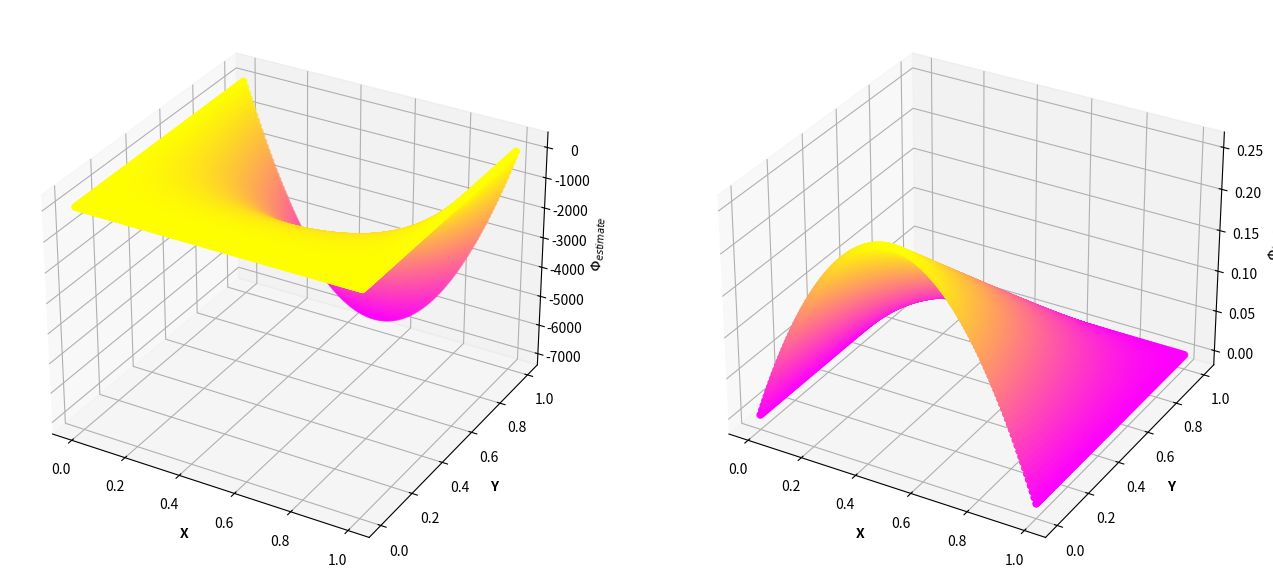

Write the Python code that produced this figure.
"""
Authors: Kyle Koeller
Date: 03/20/2022

Practice problem 1.21 from Classical Electrodynamics John David Jackson 3rd Edition for the plots that are required.
"""
# import libraries to be used
import math as mt
import numpy as np
import matplotlib.pyplot as plt
import pandas as pd
from tqdm import tqdm


def main():
    """
    Calls the main two functions for 2D and the 3D plot making

    :return: 1 plot displaying all graphs corresponding to various fixed y values
    """
    # two_d()
    three_d()


def two_d():
    """
    Produces 2D plot for a wide range of fixed y values
    """
    # initial variables being defined here
    y = [0.1, 0.25, 0.5, 0.6, 0.8]
    x = np.arange(0, 1.001, 0.001)
    m = 355  # this should be infinity but only allowed to go up to 355
    g = 1
    A = (5/4)*g

    # different line styles to be used for plotting
    line_style = [(0, (1, 10)), (0, (1, 1)), (0, (5, 10)), (0, (5, 5)), (0, (5, 1)),
                  (0, (3, 10, 1, 10)), (0, (3, 5, 1, 5)), (0, (3, 1, 1, 1)), (0, (3, 5, 1, 5, 1, 5)),
                  (0, (3, 10, 1, 10, 1, 10)), (0, (3, 1, 1, 1, 1, 1))]
    line_count = 0

    # main loops to loop through the different y values and all the x's and all the m's
    # first loop is for the true psi equation from part b
    for j in y:
        psi_true = []
        for k in range(0, len(x)):
            # make "psi1" be 0 after each successful loop in order to reset the value before appending
            psi1 = 0
            for i in range(0, m):
                cosh = mt.cosh((2 * i + 1))
                psi1 += (mt.sin((2*i + 1) * (mt.pi * x[k]))/((2 * i + 1)**3)) * \
                        (1 - ((cosh * mt.pi * (j - 0.5)) / (cosh * (mt.pi / 2))))
            psi_true.append((16 / (mt.pi ** 2)) * psi1/(4*mt.pi))
        # plots all x values and equivalent psi values given the fixed y value
        plt.plot(x, psi_true, label="True y="+str(j), color="black", linestyle=line_style[line_count])
        line_count += 1

    # this is the estimate psi equation from part a
    for j in y:
        psi_est = []
        for k in range(0, len(x)):
            psi2 = A * (x[k] * (1 - x[k])) * (j * (1 - j))
            psi_est.append(psi2)
        # plots all x values and equivalent psi values given the fixed y value
        plt.plot(x, psi_est, label="Estimate y=" + str(j), color="black", linestyle=line_style[line_count])
        line_count += 1
    plt.xlim(0, 1)
    plt.legend()
    plt.xlabel("x")
    plt.ylabel("$\u03B5_{0}$\u03A6(x,y)")
    plt.grid()
    plt.show()


def three_d():
    """
    Produces an output file of a grid of x and y values with the psi as the height to produce a 3D surface plot outside
    this code

    :return: 2 output files for part a and b from Jackson 1.21 with their respective x-y grid and psi values
    """
    # defining initial variables
    y = np.linspace(0.0, 1.0, 150)
    x = np.linspace(0.0, 1.0, 150)
    m = 355  # this should be infinity but only allowed to go up to 355
    g = 1
    A = (5 / 4) * g

    x_new = []
    y_new = []
    psi_true = []
    psi_est = []
    psi2 = 0
    # first loop gathers all x values for any given y value
    for j in tqdm(range(0, len(y)), "Loop 1"):
        for k in range(0, len(x)):
            # make these values 0 after each loop otherwise they would in theory reach infinity or -infinity
            psi1 = 0
            for i in range(0, m):
                """
                loop through all the m's for part b equation and part a equation
                as I type these comments up "psi2" does not need to be in this specific loop but should be under 
                the k loop
                """
                psi2 = A * (x[k] * (1 - x[k])) * (j * (1 - j))
                # makes the following equation just a little easier to read
                cosh = mt.cosh((2 * i + 1))
                psi1 += (mt.sin((2*i + 1) * (mt.pi * x[k]))/((2 * i + 1)**3)) * \
                        (1 - ((cosh * mt.pi * (y[j] - 0.5)) / (cosh * (mt.pi / 2))))
            # append all values to their respective lists
            x_new.append(x[k])
            y_new.append(y[j])
            psi_true.append((16/mt.pi**2)*(psi1/(4*mt.pi)))
            psi_est.append(psi2)

    # second loop gathers all y values for any given x value
    # same comments as the previous grouping of loops
    for k in tqdm(range(0, len(x)), "Loop 2"):
        for j in range(0, len(y)):
            psi1 = 0
            for i in range(0, m):
                psi2 = A * (x[k] * (1 - x[k])) * (j * (1 - j))
                cosh = mt.cosh((2 * i + 1))
                psi1 += (mt.sin((2*i + 1) * (mt.pi * x[k]))/((2*i + 1)**3)) * \
                        (1 - ((cosh * mt.pi * (y[j] - 0.5)) / (cosh * (mt.pi / 2))))
            x_new.append(x[k])
            y_new.append(y[j])
            psi_true.append((16/mt.pi**2)*(psi1/(4*mt.pi)))
            psi_est.append(psi2)

    # output the lists into dataframes for easy output transfer
    df_true = pd.DataFrame({
        "x": x_new,
        "y": y_new,
        "psi_true": psi_true
    })

    df_est = pd.DataFrame({
        "x": x_new,
        "y": y_new,
        "psi_estimate": psi_est
    })

    # save the dataframes to output text files for further 3d plotting
    df_true.to_csv("psi_true.txt", index=False)
    df_est.to_csv("psi_est.txt", index=False)
    print("Finished Saving")

    fig = plt.figure(figsize=(16, 9))
    ax = fig.add_subplot(1, 2, 1, projection='3d')

    color_map = plt.get_cmap('spring')
    ax.scatter3D(x_new, y_new, psi_est, cmap=color_map, c=psi_est)
    ax.set_xlabel('X', fontweight='bold')
    ax.set_ylabel('Y', fontweight='bold')
    ax.set_zlabel('$\u03A6_{estimate}$', fontweight='bold')

    ax = fig.add_subplot(1, 2, 2, projection='3d')
    ax.scatter3D(x_new, y_new, psi_true, cmap=color_map, c=psi_true)
    ax.set_xlabel('X', fontweight='bold')
    ax.set_ylabel('Y', fontweight='bold')
    ax.set_zlabel('$\u03A6_{true}$', fontweight='bold')
    plt.show()


if __name__ == '__main__':
    main()
